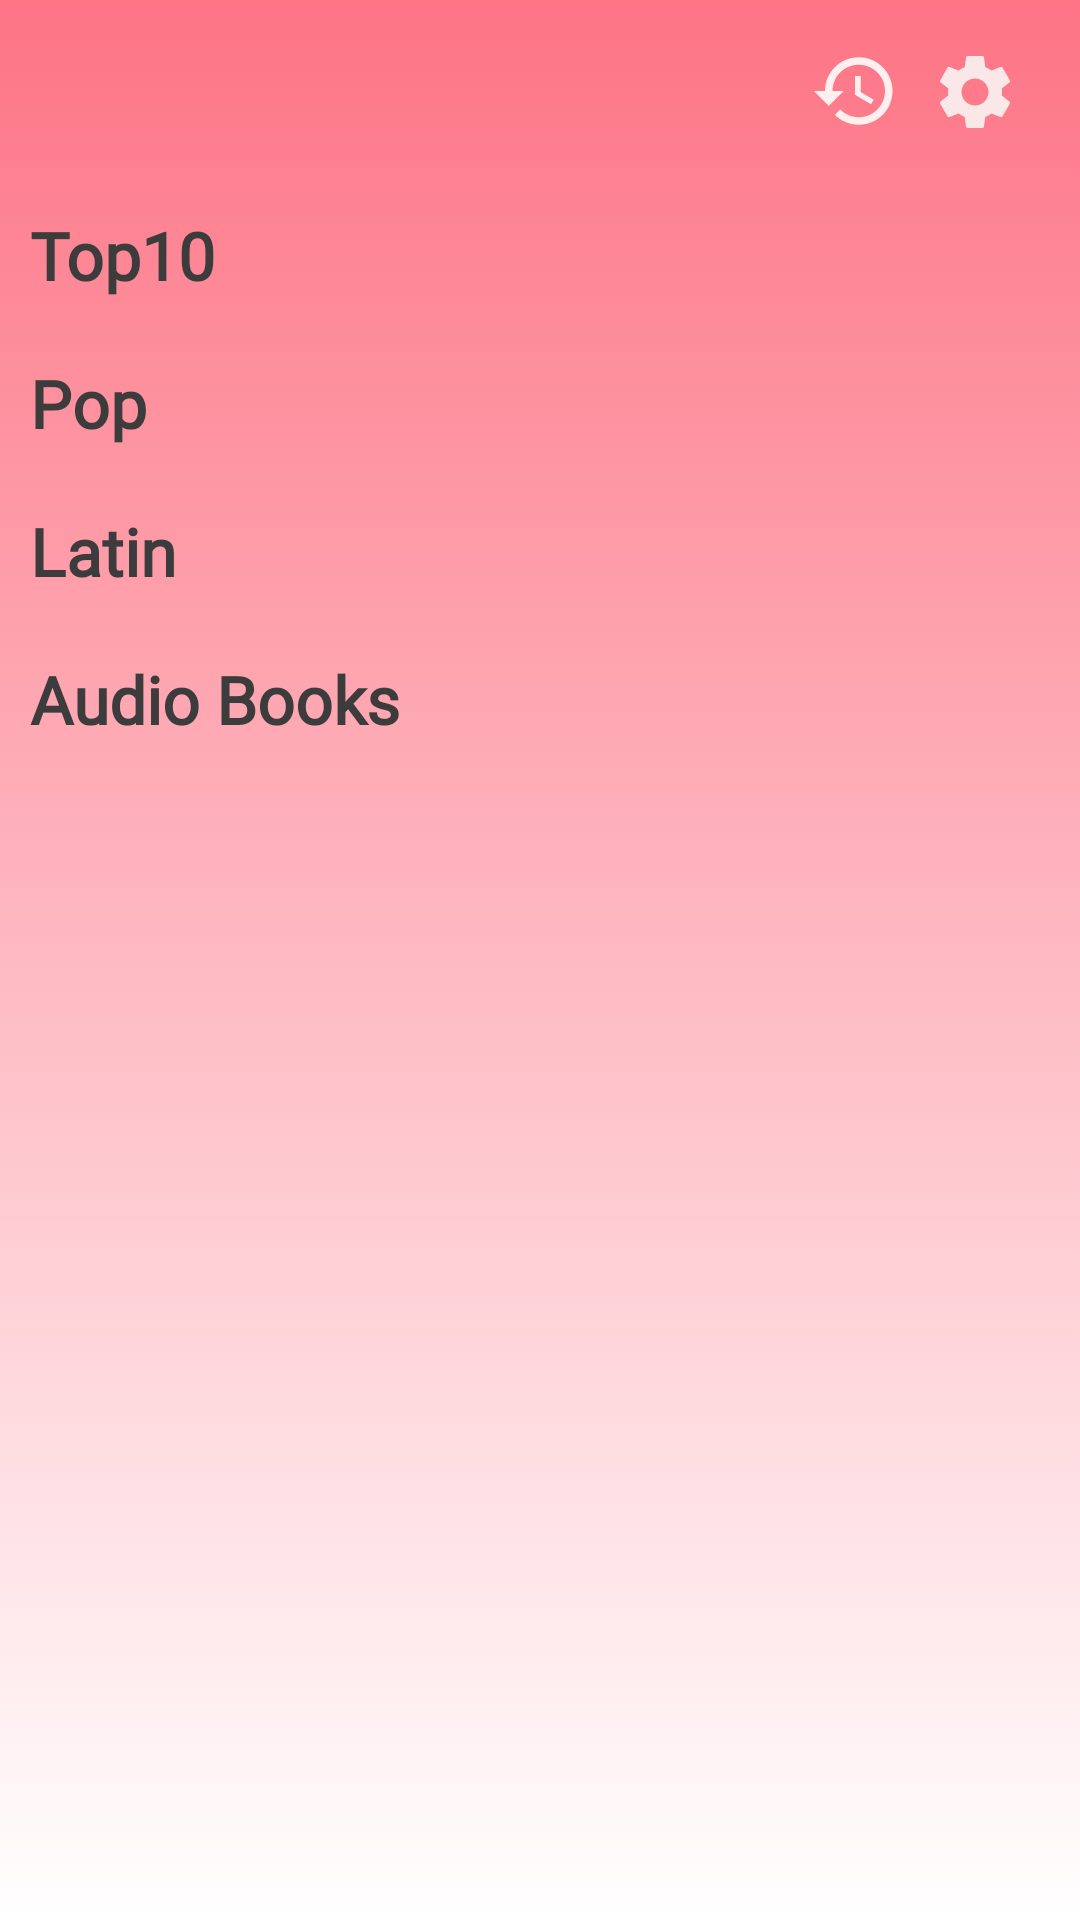

Layout XML and referenced resources for this Android screen:
<!-- AndroidManifest.xml: application theme Theme.Buffer -->
<!-- res/layout/fragment_home2.xml -->
<?xml version="1.0" encoding="utf-8"?>
<FrameLayout xmlns:android="http://schemas.android.com/apk/res/android"
    xmlns:tools="http://schemas.android.com/tools"
    android:layout_width="match_parent"
    android:layout_height="match_parent"
    android:background="@drawable/gradient_color"

    tools:context=".fragmnets.fragment_home">
    <ScrollView
        android:layout_width="match_parent"
        android:layout_height="match_parent">
        <RelativeLayout
            android:layout_width="match_parent"
            android:layout_height="match_parent">
        <LinearLayout
            android:layout_width="match_parent"
            android:id="@+id/layout1"
            android:layout_height="wrap_content"
            android:orientation="vertical">

            <TextView
                android:id="@+id/Wish"
                android:layout_width="200dp"
                android:layout_height="wrap_content"
                android:layout_marginLeft="10dp"
                android:layout_marginTop="15dp"
                android:fontFamily="@font/baloo_tamma"
                android:textColor="#FAECEE"
                android:textSize="26sp"
                android:textStyle="bold" />
            <ImageView
                android:id="@+id/history"
                android:layout_width="30dp"
                android:layout_height="32dp"
                android:layout_gravity="right"
                android:layout_marginTop="-36dp"
                android:layout_marginRight="60dp"
                android:src="@drawable/ic_baseline_history_24"/>

            <ImageView
                android:id="@+id/settings"
                android:layout_width="30dp"
                android:layout_height="32dp"
                android:layout_gravity="right"
                android:layout_marginTop="-32dp"
                android:layout_marginRight="20dp"
                android:src="@drawable/ic_baseline_settings_24" />

            <androidx.recyclerview.widget.RecyclerView
                android:id="@+id/topsongrecyclerview"
                android:layout_width="match_parent"
                android:layout_height="wrap_content"
                android:layout_marginTop="10dp"/>


        </LinearLayout>

            <LinearLayout
                android:id="@+id/layout2"
                android:layout_width="match_parent"
                android:layout_height="wrap_content"
                android:layout_below="@id/layout1"
                android:orientation="vertical">

                <TextView
                    android:id="@+id/Top50"
                    android:layout_width="match_parent"
                    android:layout_height="wrap_content"
                    android:layout_marginLeft="10dp"
                    android:layout_marginTop="10dp"
                    android:fontFamily="@font/archivo"
                    android:text="Top10"
                    android:textColor="#3C3C3C"
                    android:textSize="22sp"

                    android:textStyle="bold" />

                <androidx.recyclerview.widget.RecyclerView
                    android:id="@+id/top50recyclerview"
                    android:layout_width="match_parent"
                    android:layout_height="wrap_content"
                    android:layout_marginTop="10dp" />


            </LinearLayout>
            <LinearLayout
                android:id="@+id/layout3"
                android:layout_width="match_parent"
                android:layout_height="wrap_content"
                android:layout_below="@id/layout2"
                android:orientation="vertical">
                <TextView
                    android:id="@+id/pop"
                    android:layout_width="match_parent"
                    android:layout_height="wrap_content"
                    android:layout_marginLeft="10dp"
                    android:layout_marginTop="10dp"
                    android:textSize="22sp"
                    android:text="Pop"
                    android:textColor="#3C3C3C"
                    android:textStyle="bold"

                    android:fontFamily="@font/archivo"/>
                <androidx.recyclerview.widget.RecyclerView
                    android:id="@+id/poprecyclerview"
                    android:layout_width="match_parent"
                    android:layout_height="wrap_content"
                    android:layout_marginTop="10dp"/>


            </LinearLayout>
            <LinearLayout
                android:id="@+id/layout4"
                android:layout_width="match_parent"
                android:layout_height="wrap_content"
                android:layout_below="@id/layout3"
                android:orientation="vertical">
                <TextView
                    android:id="@+id/Latin"
                    android:layout_width="match_parent"
                    android:layout_height="wrap_content"
                    android:layout_marginLeft="10dp"
                    android:layout_marginTop="10dp"
                    android:textSize="22sp"
                    android:text="Latin"
                    android:textColor="#3C3C3C"
                    android:textStyle="bold"

                    android:fontFamily="@font/archivo"/>
                <androidx.recyclerview.widget.RecyclerView
                    android:id="@+id/workoutrecyclerview"
                    android:layout_width="match_parent"
                    android:layout_height="wrap_content"
                    android:layout_marginTop="10dp"/>


            </LinearLayout>
            <LinearLayout
                android:id="@+id/layout5"
                android:layout_width="match_parent"
                android:layout_height="wrap_content"
                android:layout_below="@id/layout4"
                android:orientation="vertical">
                <TextView
                    android:id="@+id/Books"
                    android:layout_width="match_parent"
                    android:layout_height="wrap_content"
                    android:layout_marginLeft="10dp"
                    android:layout_marginTop="10dp"
                    android:textSize="22sp"
                    android:text="Audio Books"
                    android:textColor="#3C3C3C"
                    android:textStyle="bold"

                    android:fontFamily="@font/archivo"/>
                <androidx.recyclerview.widget.RecyclerView
                    android:id="@+id/booksrecyclerview"
                    android:layout_width="match_parent"
                    android:layout_height="wrap_content"
                    android:layout_marginTop="10dp"/>


            </LinearLayout>
        </RelativeLayout>

    </ScrollView>



</FrameLayout>
<!-- resources referenced by this layout -->
<resources>
  <!-- drawable gradient_color (drawable) -->
  <?xml version="1.0" encoding="utf-8"?>
  <selector xmlns:android="http://schemas.android.com/apk/res/android">
      <item>
          <shape>
              <gradient android:angle="150" android:startColor="#FD7485" android:endColor="#ffffff" android:type="linear" />
          </shape>
      </item>
  
  </selector>
  <!-- drawable ic_baseline_history_24 (drawable) -->
  <vector android:height="24dp" android:tint="#FFEFEF"
      android:viewportHeight="24" android:viewportWidth="24"
      android:width="24dp" xmlns:android="http://schemas.android.com/apk/res/android">
      <path android:fillColor="@android:color/white" android:pathData="M13,3c-4.97,0 -9,4.03 -9,9L1,12l3.89,3.89 0.07,0.14L9,12L6,12c0,-3.87 3.13,-7 7,-7s7,3.13 7,7 -3.13,7 -7,7c-1.93,0 -3.68,-0.79 -4.94,-2.06l-1.42,1.42C8.27,19.99 10.51,21 13,21c4.97,0 9,-4.03 9,-9s-4.03,-9 -9,-9zM12,8v5l4.28,2.54 0.72,-1.21 -3.5,-2.08L13.5,8L12,8z"/>
  </vector>
  <!-- drawable ic_baseline_settings_24 (drawable) -->
  <vector android:height="32dp" android:tint="#FAE8E8"
      android:viewportHeight="24" android:viewportWidth="24"
      android:width="32dp" xmlns:android="http://schemas.android.com/apk/res/android">
      <path android:fillColor="@android:color/white" android:pathData="M19.14,12.94c0.04,-0.3 0.06,-0.61 0.06,-0.94c0,-0.32 -0.02,-0.64 -0.07,-0.94l2.03,-1.58c0.18,-0.14 0.23,-0.41 0.12,-0.61l-1.92,-3.32c-0.12,-0.22 -0.37,-0.29 -0.59,-0.22l-2.39,0.96c-0.5,-0.38 -1.03,-0.7 -1.62,-0.94L14.4,2.81c-0.04,-0.24 -0.24,-0.41 -0.48,-0.41h-3.84c-0.24,0 -0.43,0.17 -0.47,0.41L9.25,5.35C8.66,5.59 8.12,5.92 7.63,6.29L5.24,5.33c-0.22,-0.08 -0.47,0 -0.59,0.22L2.74,8.87C2.62,9.08 2.66,9.34 2.86,9.48l2.03,1.58C4.84,11.36 4.8,11.69 4.8,12s0.02,0.64 0.07,0.94l-2.03,1.58c-0.18,0.14 -0.23,0.41 -0.12,0.61l1.92,3.32c0.12,0.22 0.37,0.29 0.59,0.22l2.39,-0.96c0.5,0.38 1.03,0.7 1.62,0.94l0.36,2.54c0.05,0.24 0.24,0.41 0.48,0.41h3.84c0.24,0 0.44,-0.17 0.47,-0.41l0.36,-2.54c0.59,-0.24 1.13,-0.56 1.62,-0.94l2.39,0.96c0.22,0.08 0.47,0 0.59,-0.22l1.92,-3.32c0.12,-0.22 0.07,-0.47 -0.12,-0.61L19.14,12.94zM12,15.6c-1.98,0 -3.6,-1.62 -3.6,-3.6s1.62,-3.6 3.6,-3.6s3.6,1.62 3.6,3.6S13.98,15.6 12,15.6z"/>
  </vector>
  <style name="Theme.Buffer" parent="Theme.MaterialComponents.Light.DarkActionBar">
          
          <item name="colorPrimary">@color/purple_500</item>
          <item name="colorPrimaryVariant">@color/purple_700</item>
          <item name="colorOnPrimary">@color/white</item>
          
          <item name="colorSecondary">@color/teal_200</item>
          <item name="colorSecondaryVariant">@color/teal_700</item>
          <item name="colorOnSecondary">@color/black</item>
          <item name="android:forceDarkAllowed" tools:targetApi="q">false</item>
          
          <item name="android:statusBarColor" tools:targetApi="l">?attr/colorPrimaryVariant</item>
          
      </style>
  <color name="purple_500">#FB6678</color>
  <color name="purple_700">#FD7485</color>
  <color name="white">#FFFFFFFF</color>
  <color name="teal_200">#FF2104</color>
  <color name="teal_700">#FF018786</color>
  <color name="black">#FF000000</color>
</resources>
